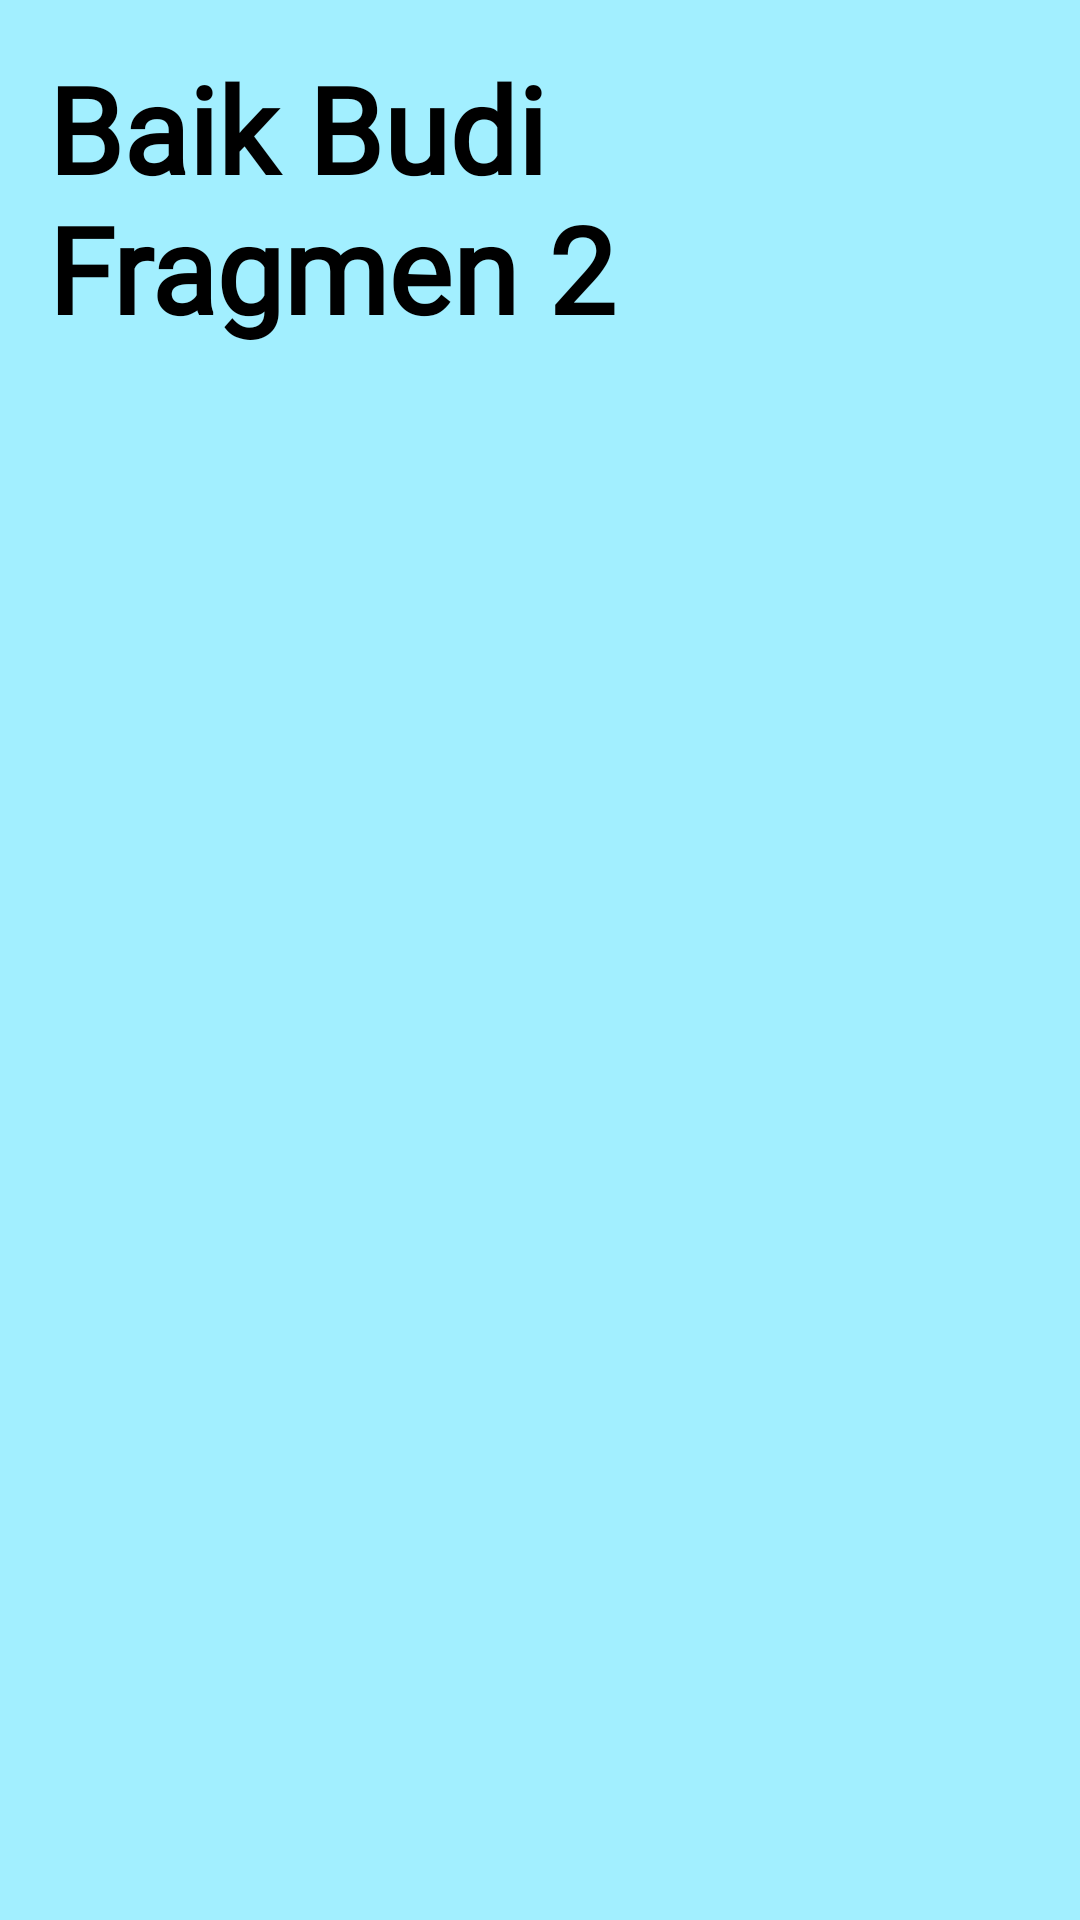

Here is an Android app screen rendered from its layout file. Give the layout XML and the strings, colors and styles it references.
<!-- AndroidManifest.xml: application theme Theme.ExaudiApps -->
<!-- res/layout/fragment_dua.xml -->
<?xml version="1.0" encoding="utf-8"?>
<FrameLayout xmlns:android="http://schemas.android.com/apk/res/android"
    xmlns:tools="http://schemas.android.com/tools"
    android:layout_width="match_parent"
    android:layout_height="match_parent"
    android:background="#A2EFFF"
    tools:context=".pertemuan7.DuaFragment">

    <TextView
        android:layout_width="match_parent"
        android:layout_height="match_parent"
        android:fontFamily="@font/fonts"
        android:textSize="40sp"
        android:textStyle="bold"
        android:textColor="@color/black"
        android:gravity="top|start"
        android:padding="16dp"
        android:text="Baik Budi Fragmen 2" />

</FrameLayout>
<!-- resources referenced by this layout -->
<resources>
  <color name="black">#FF000000</color>
  <style name="Theme.ExaudiApps" parent="Base.Theme.ExaudiApps" />
  <style name="Base.Theme.ExaudiApps" parent="Theme.Material3.DayNight.NoActionBar">
          
          
      </style>
</resources>
